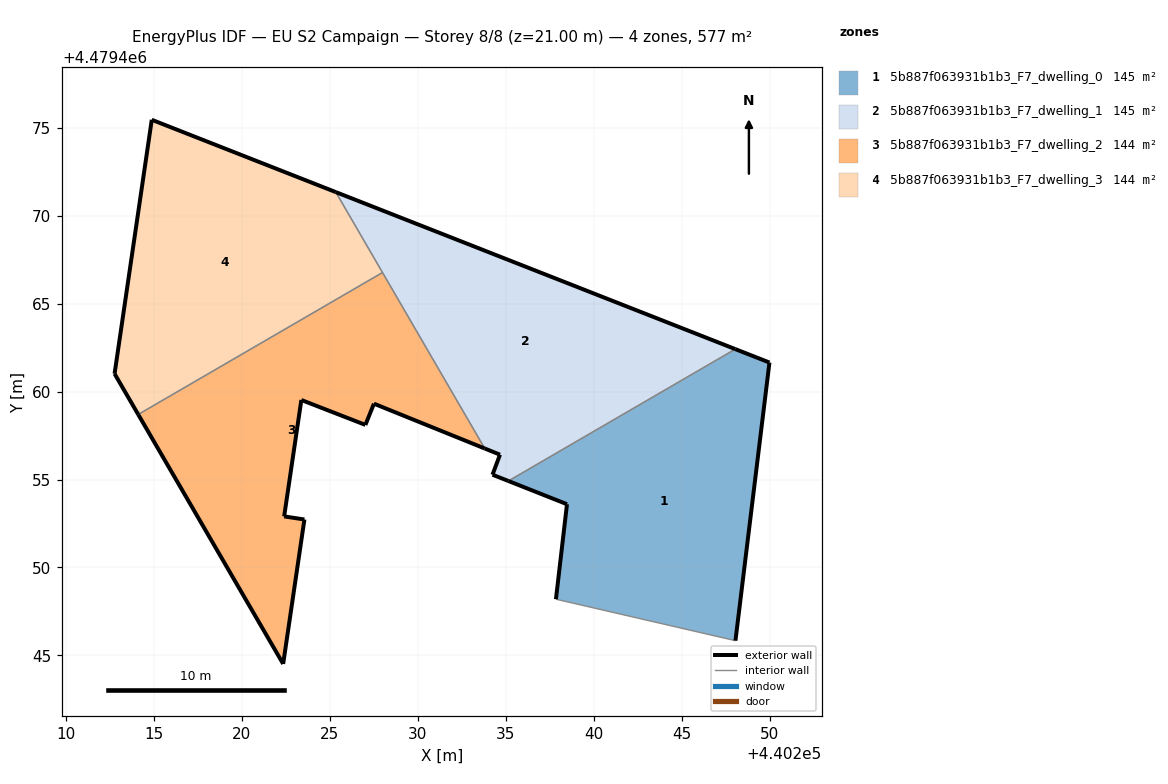
=== STOREY PLAN SPEC (per zone: floor XY polygon, exterior-wall plan segments, windows/doors) ===
zone 1: 5b887f063931b1b3_F7_dwelling_0  (144.7 m²)
  floor: (440248.06, 4479445.84) (440249.99, 4479461.65) (440248.05, 4479462.41) (440235.15, 4479454.92) (440238.48, 4479453.59) (440237.85, 4479448.19)
  exterior wall: (440237.85, 4479448.19) – (440238.48, 4479453.59)  [5.4 m]
  exterior wall: (440238.48, 4479453.59) – (440235.15, 4479454.92)  [3.6 m]
  exterior wall: (440248.05, 4479462.41) – (440249.99, 4479461.65)  [2.1 m]
  exterior wall: (440249.99, 4479461.65) – (440248.06, 4479445.84)  [15.9 m]
  interior walls: 2
zone 2: 5b887f063931b1b3_F7_dwelling_1  (144.7 m²)
  floor: (440248.05, 4479462.41) (440225.33, 4479471.34) (440233.80, 4479456.76) (440234.67, 4479456.41) (440234.24, 4479455.27) (440235.15, 4479454.92)
  exterior wall: (440234.24, 4479455.27) – (440234.67, 4479456.41)  [1.2 m]
  exterior wall: (440234.67, 4479456.41) – (440233.80, 4479456.76)  [0.9 m]
  exterior wall: (440225.33, 4479471.34) – (440248.05, 4479462.41)  [24.4 m]
  exterior wall: (440235.15, 4479454.92) – (440234.24, 4479455.27)  [1.0 m]
  interior walls: 3
zone 3: 5b887f063931b1b3_F7_dwelling_2  (143.9 m²)
  floor: (440222.34, 4479444.51) (440223.55, 4479452.73) (440222.40, 4479452.90) (440223.38, 4479459.52) (440227.02, 4479458.10) (440227.50, 4479459.31) (440233.80, 4479456.76) (440227.99, 4479466.77) (440214.10, 4479458.70)
  exterior wall: (440227.50, 4479459.31) – (440227.02, 4479458.10)  [1.3 m]
  exterior wall: (440227.02, 4479458.10) – (440223.38, 4479459.52)  [3.9 m]
  exterior wall: (440223.38, 4479459.52) – (440222.40, 4479452.90)  [6.7 m]
  exterior wall: (440222.40, 4479452.90) – (440223.55, 4479452.73)  [1.2 m]
  exterior wall: (440223.55, 4479452.73) – (440222.34, 4479444.51)  [8.3 m]
  exterior wall: (440222.34, 4479444.51) – (440214.10, 4479458.70)  [16.4 m]
  exterior wall: (440233.80, 4479456.76) – (440227.50, 4479459.31)  [6.8 m]
  interior walls: 2
zone 4: 5b887f063931b1b3_F7_dwelling_3  (143.9 m²)
  floor: (440227.99, 4479466.77) (440225.33, 4479471.34) (440214.87, 4479475.45) (440212.76, 4479461.01) (440214.10, 4479458.70)
  exterior wall: (440214.10, 4479458.70) – (440212.76, 4479461.01)  [2.7 m]
  exterior wall: (440212.76, 4479461.01) – (440214.87, 4479475.45)  [14.6 m]
  exterior wall: (440214.87, 4479475.45) – (440225.33, 4479471.34)  [11.2 m]
  interior walls: 2

=== DERIVED (storey summary) ===
Building: EU S2 Campaign
Storey: 8 of 8  (floor level z = 21.00 m)
Storey gross floor area: 577.2 m²
Zones on this storey: 4
  - 5b887f063931b1b3_F7_dwelling_0: floor 144.7 m²; exterior wall 27.0 m (81.1 m²); WWR 0.0%
  - 5b887f063931b1b3_F7_dwelling_1: floor 144.7 m²; exterior wall 27.5 m (82.6 m²); WWR 0.0%
  - 5b887f063931b1b3_F7_dwelling_2: floor 143.9 m²; exterior wall 44.6 m (133.7 m²); WWR 0.0%
  - 5b887f063931b1b3_F7_dwelling_3: floor 143.9 m²; exterior wall 28.5 m (85.5 m²); WWR 0.0%
Zone adjacency (shared interzone walls):
  - 5b887f063931b1b3_F7_dwelling_0 ↔ 5b887f063931b1b3_F7_dwelling_1
  - 5b887f063931b1b3_F7_dwelling_1 ↔ 5b887f063931b1b3_F7_dwelling_2
  - 5b887f063931b1b3_F7_dwelling_1 ↔ 5b887f063931b1b3_F7_dwelling_3
  - 5b887f063931b1b3_F7_dwelling_2 ↔ 5b887f063931b1b3_F7_dwelling_3